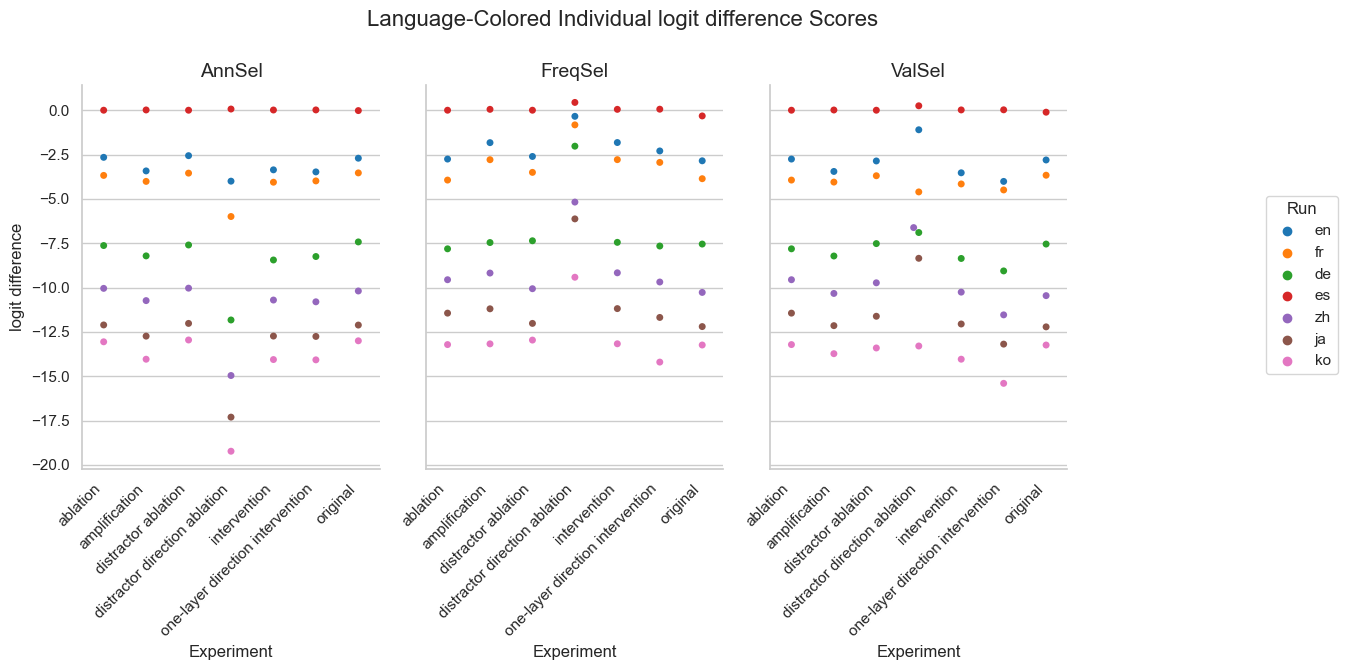

Source data for this figure (header and first rows):
Experiment, Method, Run, mean, stdev
original, AnnSel, en, -2.706, 3.175
original, AnnSel, fr, -3.535, 3.754
original, AnnSel, de, -7.427, 4.727
original, AnnSel, es, -0.02108, 0.1405
original, AnnSel, zh, -10.19, 3.301
original, AnnSel, ja, -12.11, 3.909
original, AnnSel, ko, -13, 3.2
original, FreqSel, en, -2.852, 3.302
original, FreqSel, fr, -3.861, 3.839
original, FreqSel, de, -7.547, 4.685
original, FreqSel, es, -0.3223, 1.115
original, FreqSel, zh, -10.27, 3.328
original, FreqSel, ja, -12.2, 3.88
original, FreqSel, ko, -13.24, 3.329
original, ValSel, en, -2.806, 3.173
original, ValSel, fr, -3.666, 3.767
original, ValSel, de, -7.547, 4.605
original, ValSel, es, -0.1114, 0.5139
original, ValSel, zh, -10.46, 3.512
original, ValSel, ja, -12.22, 3.923
original, ValSel, ko, -13.24, 3.349
distractor direction ablation, AnnSel, en, -4.001, 6.398
distractor direction ablation, AnnSel, fr, -5.994, 6.506
distractor direction ablation, AnnSel, de, -11.83, 7.656
distractor direction ablation, AnnSel, es, 0.06648, 0.5155
distractor direction ablation, AnnSel, zh, -14.96, 5.218
distractor direction ablation, AnnSel, ja, -17.31, 5.925
distractor direction ablation, AnnSel, ko, -19.23, 5.085
distractor direction ablation, FreqSel, en, -0.3444, 5.336
distractor direction ablation, FreqSel, fr, -0.8269, 7.207
distractor direction ablation, FreqSel, de, -2.028, 7.7
distractor direction ablation, FreqSel, es, 0.4393, 1.361
distractor direction ablation, FreqSel, zh, -5.18, 6.268
distractor direction ablation, FreqSel, ja, -6.128, 6.707
distractor direction ablation, FreqSel, ko, -9.418, 6.472
distractor direction ablation, ValSel, en, -1.103, 6.159
distractor direction ablation, ValSel, fr, -4.607, 7.636
distractor direction ablation, ValSel, de, -6.897, 7.582
distractor direction ablation, ValSel, es, 0.2494, 1.242
distractor direction ablation, ValSel, zh, -6.618, 6.363
distractor direction ablation, ValSel, ja, -8.35, 7.071
distractor direction ablation, ValSel, ko, -13.3, 6.105
distractor ablation, AnnSel, en, -2.562, 3.205
distractor ablation, AnnSel, fr, -3.548, 3.844
distractor ablation, AnnSel, de, -7.599, 4.85
distractor ablation, AnnSel, es, 0.0, 0.0
distractor ablation, AnnSel, zh, -10.03, 3.432
distractor ablation, AnnSel, ja, -12.02, 3.993
distractor ablation, AnnSel, ko, -12.96, 3.318
distractor ablation, FreqSel, en, -2.608, 3.181
distractor ablation, FreqSel, fr, -3.505, 3.724
distractor ablation, FreqSel, de, -7.362, 4.725
distractor ablation, FreqSel, es, 0.0, 0.0
distractor ablation, FreqSel, zh, -10.06, 3.368
distractor ablation, FreqSel, ja, -12.02, 3.877
distractor ablation, FreqSel, ko, -12.96, 3.192
distractor ablation, ValSel, en, -2.862, 3.251
distractor ablation, ValSel, fr, -3.695, 3.935
distractor ablation, ValSel, de, -7.521, 4.855
distractor ablation, ValSel, es, 0.0, 0.0
... 87 more rows
